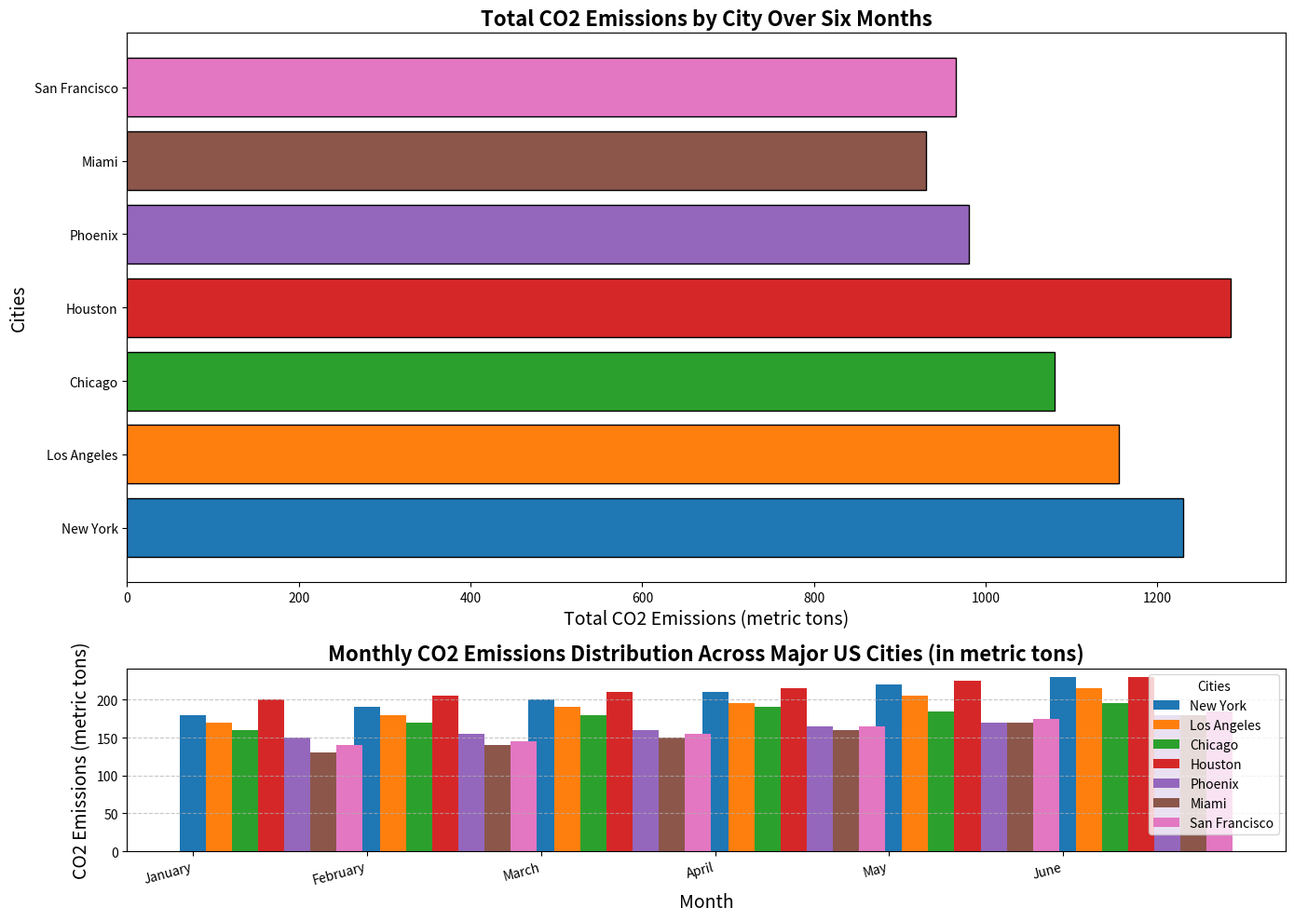

Write the Python code that produced this figure.
import matplotlib.pyplot as plt
import numpy as np

# Define city names and months
cities = ['New York', 'Los Angeles', 'Chicago', 'Houston', 'Phoenix', 'Miami', 'San Francisco']
months = ['January', 'February', 'March', 'April', 'May', 'June']

# Data representing monthly CO2 emissions (in metric tons) for each city
ny_emissions = [180, 190, 200, 210, 220, 230]
la_emissions = [170, 180, 190, 195, 205, 215]
chicago_emissions = [160, 170, 180, 190, 185, 195]
houston_emissions = [200, 205, 210, 215, 225, 230]
phoenix_emissions = [150, 155, 160, 165, 170, 180]
miami_emissions = [130, 140, 150, 160, 170, 180]  # Made-up data for Miami
sf_emissions = [140, 145, 155, 165, 175, 185]     # Made-up data for San Francisco

# Organize data in a numpy array for plotting
emissions_data = np.array([ny_emissions, la_emissions, chicago_emissions, houston_emissions,
                           phoenix_emissions, miami_emissions, sf_emissions])

# Setup the figure and axis
fig, axs = plt.subplots(2, 1, figsize=(14, 10), gridspec_kw={'height_ratios': [3, 1]})

# Colors for each city
colors = ['#1f77b4', '#ff7f0e', '#2ca02c', '#d62728', '#9467bd', '#8c564b', '#e377c2']

# Calculate the total emissions for each city
total_emissions = emissions_data.sum(axis=1)

# Plot the total emissions as a horizontal bar chart
axs[0].barh(cities, total_emissions, color=colors, edgecolor='black')
axs[0].set_title('Total CO2 Emissions by City Over Six Months', fontsize=16, fontweight='bold')
axs[0].set_xlabel('Total CO2 Emissions (metric tons)', fontsize=14)
axs[0].set_ylabel('Cities', fontsize=14)

# Create the bar chart for each month
for i, city in enumerate(cities):
    axs[1].bar(np.arange(len(months)) + i * 0.15, emissions_data[i], width=0.15, color=colors[i], label=city)

axs[1].set_title('Monthly CO2 Emissions Distribution Across Major US Cities (in metric tons)', fontsize=16, fontweight='bold')
axs[1].set_xlabel('Month', fontsize=14)
axs[1].set_ylabel('CO2 Emissions (metric tons)', fontsize=14)
axs[1].set_xticks(np.arange(len(months)))
axs[1].set_xticklabels(months, rotation=15, ha='right')
axs[1].legend(title='Cities')
axs[1].yaxis.grid(True, linestyle='--', alpha=0.7)

# Improve layout
plt.tight_layout()

# Display the plot
plt.show()
